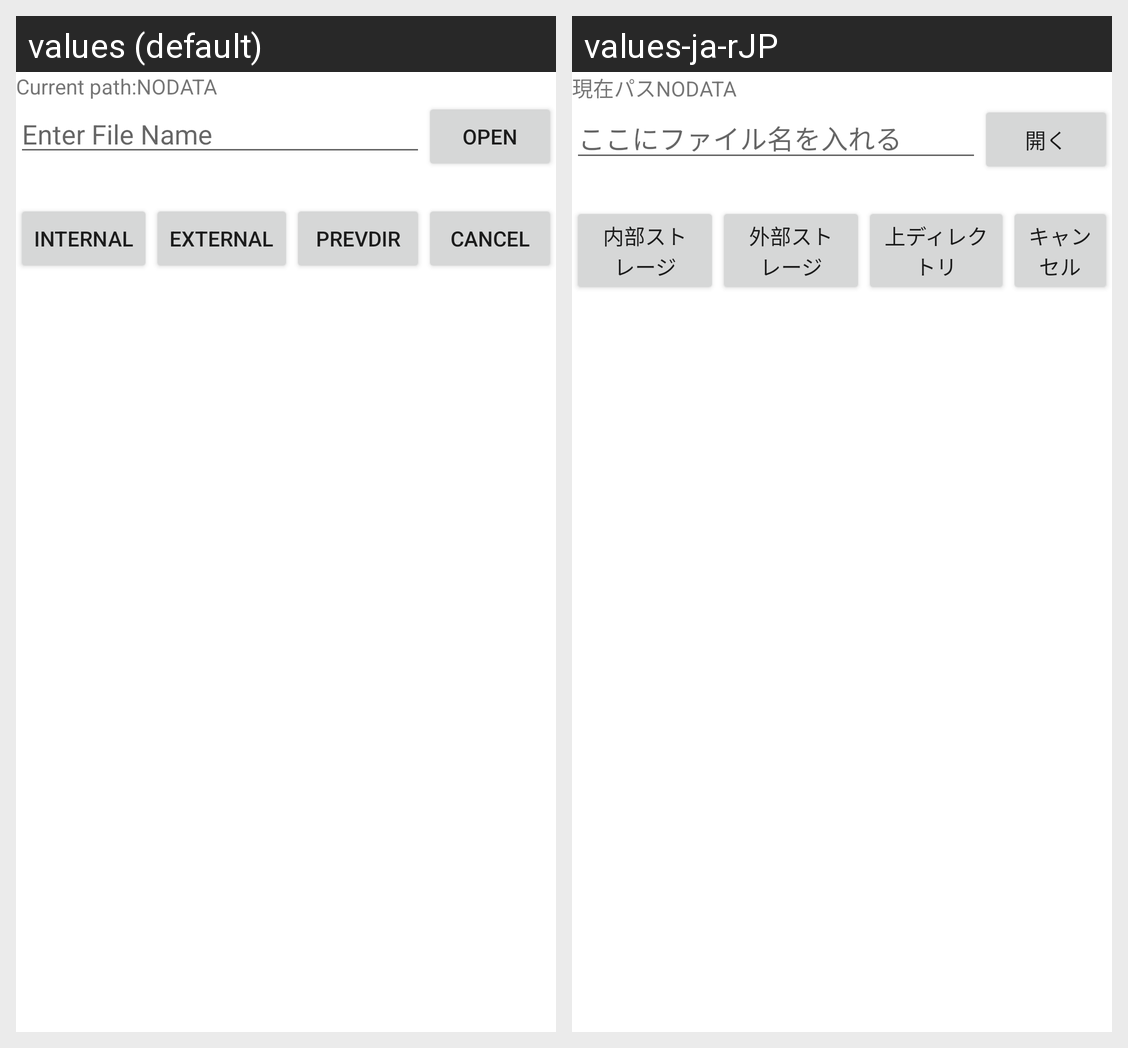

This grid shows one Android layout under two languages. Give, for every string resource on the screen, its name, the default text and each shown locale's text.
Android screen res/layout/fileopenerview.xml rendered under 2 locales, left to right: values (default), values-ja-rJP. Device: Nexus 5 (rendered at 1080×1920; each locale shown at half size, 540×960, under a caption strip naming it); theme Theme.AtecJavaScriptDevStudio.
Strings drawn on this screen, with the default value and each locale's value (text and hints the layout hard-codes, and strings that could not be matched under every locale, appear in the picture but are not listed):

strUIFILEcurrentpath
  values: Current path:
  values-ja-rJP: 現在パス

strNODATA
  values: NODATA
  values-ja-rJP: NODATA  [not translated; the default value is used]

strUIEDITHINTfilename
  values: Enter File Name
  values-ja-rJP: ここにファイル名を入れる

strUIEDITopen
  values: OPEN
  values-ja-rJP: 開く

strUIEDITinternal
  values: INTERNAL
  values-ja-rJP: 内部ストレージ

strUIEDITexternal
  values: EXTERNAL
  values-ja-rJP: 外部ストレージ

strUIEDITprevdir
  values: PrevDir
  values-ja-rJP: 上ディレクトリ

sstrUIEDITcancel
  values: CANCEL
  values-ja-rJP: キャンセル
